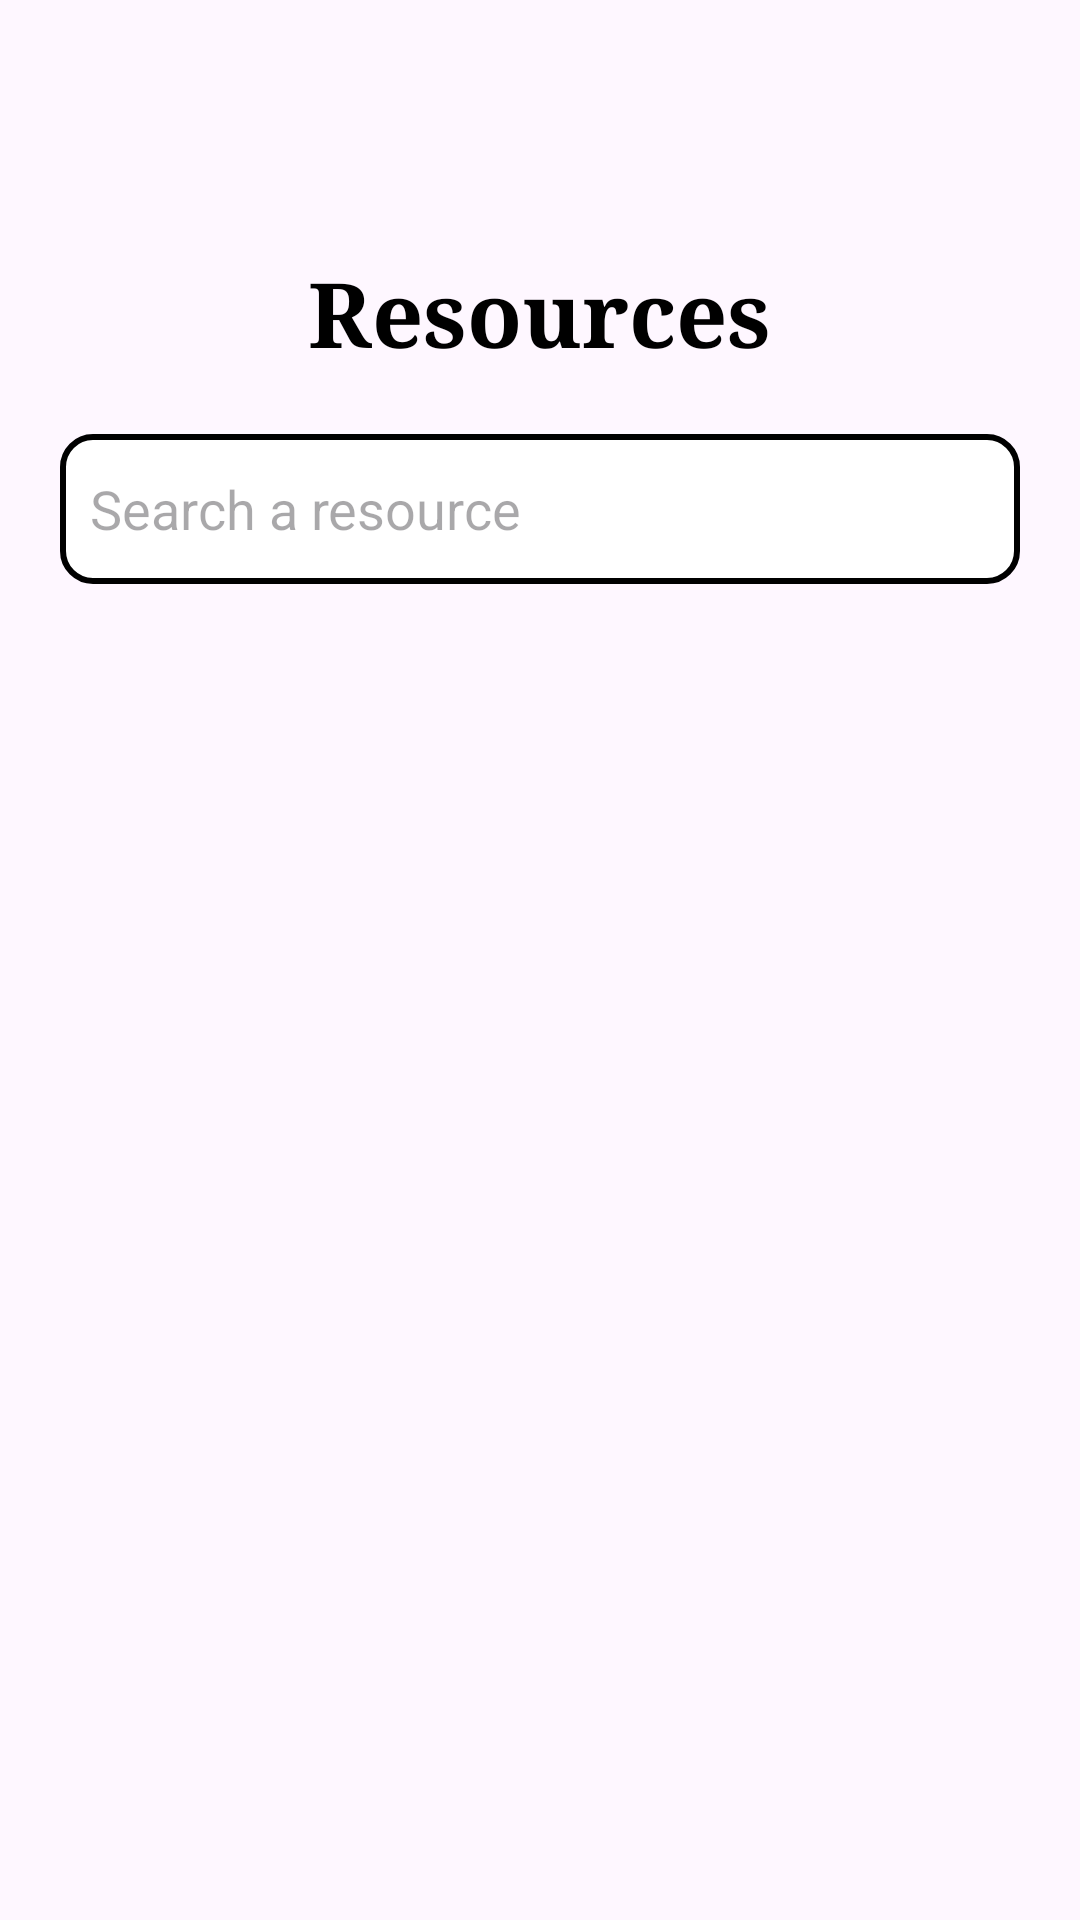

Layout XML and referenced resources for this Android screen:
<!-- AndroidManifest.xml: application theme Theme.PassionVenture -->
<!-- res/layout/fragment_resources.xml -->
<?xml version="1.0" encoding="utf-8"?>
<RelativeLayout xmlns:android="http://schemas.android.com/apk/res/android"
    xmlns:app="http://schemas.android.com/apk/res-auto"
    xmlns:tools="http://schemas.android.com/tools"
    android:layout_width="match_parent"
    android:layout_height="match_parent"
    android:paddingTop="?attr/actionBarSize"
    tools:context=".ui.resources.ResourcesFragment">

    <ScrollView
        android:layout_width="match_parent"
        android:layout_height="match_parent">

        <RelativeLayout
            android:layout_width="match_parent"
            android:layout_height="wrap_content">

            <TextView
                android:id="@+id/title"
                android:layout_width="wrap_content"
                android:layout_height="wrap_content"
                android:text="Resources"
                android:layout_centerHorizontal="true"
                android:textColor="@color/black"
                android:fontFamily="serif"
                android:textSize="30sp"
                android:textStyle="bold"
                android:layout_marginTop="20dp"/>

            <EditText
                android:id="@+id/searchTab"
                android:layout_width="match_parent"
                android:layout_marginHorizontal="20dp"
                android:layout_height="50dp"
                android:hint="Search a resource"
                android:layout_centerHorizontal="true"
                android:layout_marginTop="20dp"
                android:layout_below="@id/title"
                android:padding="10dp"
                android:background="@drawable/rounded_corners" />

            <TextView
                android:id="@+id/textViewNoItems"
                android:layout_width="wrap_content"
                android:layout_height="wrap_content"
                android:layout_centerHorizontal="true"
                android:layout_marginTop="20dp"
                android:fontFamily="serif"
                android:text="Unable to search that resource."
                android:layout_below="@id/searchTab"
                android:textColor="@color/black"
                android:visibility="invisible"
                android:textSize="15sp"
                android:textStyle="bold" />

            <androidx.recyclerview.widget.RecyclerView
                android:id="@+id/recyclerView"
                android:layout_width="wrap_content"
                android:layout_height="wrap_content"
                android:layout_below="@id/searchTab"
                android:layout_marginHorizontal="20dp"
                android:layout_marginTop="20dp"
                android:layout_centerHorizontal="true"
                tools:listitem="@layout/contribution_list"
                android:layout_marginBottom="80dp"/>

        </RelativeLayout>

    </ScrollView>


    <TextView
        android:id="@+id/text_notifications"
        android:layout_width="match_parent"
        android:layout_height="wrap_content"
        android:layout_marginStart="8dp"
        android:layout_marginTop="8dp"
        android:layout_marginEnd="8dp"
        android:textAlignment="center"
        android:textSize="20sp"
        app:layout_constraintBottom_toBottomOf="parent"
        app:layout_constraintEnd_toEndOf="parent"
        app:layout_constraintStart_toStartOf="parent"
        android:visibility="gone"
        app:layout_constraintTop_toTopOf="parent" />
</RelativeLayout>
<!-- res/layout/contribution_list.xml (included above) -->
<?xml version="1.0" encoding="utf-8"?>
<RelativeLayout xmlns:android="http://schemas.android.com/apk/res/android"
    android:layout_width="match_parent"
    android:layout_height="wrap_content"
    xmlns:app="http://schemas.android.com/apk/res-auto"
    android:background="@drawable/shadow_box"
    android:elevation="10dp"
    android:layout_marginBottom="20dp">

    <com.google.android.material.imageview.ShapeableImageView
        android:id="@+id/imageHolder"
        android:layout_width="150dp"
        android:layout_height="150dp"
        android:layout_centerVertical="true"
        android:layout_marginStart="10dp"
        android:layout_marginTop="10dp"
        android:layout_marginBottom="10dp"
        android:src="@drawable/profile"
        android:scaleType="fitXY"
        app:shapeAppearanceOverlay="@style/rounded" />

    <RelativeLayout
        android:layout_width="wrap_content"
        android:layout_height="wrap_content"
        android:layout_alignTop="@id/imageHolder"
        android:layout_centerInParent="true"
        android:layout_marginStart="5dp"
        android:layout_toRightOf="@id/imageHolder">

        <TextView
            android:id="@+id/title"
            android:layout_width="wrap_content"
            android:layout_height="wrap_content"
            android:layout_marginStart="5dp"
            android:text="Content Goes here"
            android:textColor="#34013f"
            android:textSize="18sp"
            android:textStyle="bold" />

        <TextView
            android:id="@+id/mentorName"
            android:layout_width="wrap_content"
            android:layout_height="wrap_content"
            android:layout_below="@id/title"
            android:layout_marginStart="5dp"
            android:layout_marginTop="20dp"
            android:textColor="@color/black"
            android:text="Published by: Mentor"
            android:textSize="14sp"
            android:textStyle="bold" />


    </RelativeLayout>

    <TextView
        android:id="@+id/datePublished"
        android:layout_width="wrap_content"
        android:layout_height="wrap_content"
        android:layout_alignParentEnd="true"
        android:layout_marginStart="5dp"
        android:layout_marginTop="20dp"
        android:text="Published: 5/26/2024"
        android:layout_alignBottom="@id/imageHolder"
        android:layout_marginEnd="10dp"
        android:textSize="12sp"
        android:textStyle="bold" />


</RelativeLayout>
<!-- resources referenced by this layout -->
<resources>
  <color name="black">#FF000000</color>
  <!-- drawable profile: jpg bitmap (drawable, 20149 bytes) -->
  <!-- drawable rounded_corners (drawable) -->
  <?xml version="1.0" encoding="utf-8"?>
  <shape xmlns:android="http://schemas.android.com/apk/res/android">
      <corners android:radius="10dp" /> 
      <solid android:color="#FFFF" /> 
      <stroke
          android:width="2dp"
          android:color="@color/black" />
  </shape>
  <!-- drawable shadow_box (drawable) -->
  <?xml version="1.0" encoding="utf-8"?>
  <shape xmlns:android="http://schemas.android.com/apk/res/android">
      <corners android:radius="10dp" /> 
      <solid android:color="#FFFF" /> 
  </shape>
  <style name="rounded">
          <item name="cornerFamily">rounded</item>
          <item name="cornerSize">16dp</item>
          <item name="android:background">@drawable/rounded_with_gradient</item>
      </style>
  <style name="Theme.PassionVenture" parent="Theme.MaterialComponents.Light.DarkActionBar">
          
          <item name="colorPrimary">@color/purple_500</item>
          <item name="colorPrimaryVariant">@color/purple_700</item>
          <item name="colorOnPrimary">@color/white</item>
          
          <item name="colorSecondary">@color/teal_200</item>
          <item name="colorSecondaryVariant">@color/teal_700</item>
          <item name="colorOnSecondary">@color/black</item>
          
          <item name="android:statusBarColor">?attr/colorPrimaryVariant</item>
          
      </style>
  <!-- drawable rounded_with_gradient (drawable) -->
  <layer-list xmlns:android="http://schemas.android.com/apk/res/android">
      <item android:id="@+id/image">
          <bitmap android:src="@drawable/profile" />
      </item>
      <item android:id="@+id/gradient">
          <shape android:shape="rectangle">
              <gradient
                  android:angle="90"
                  android:startColor="@color/black"
                  android:endColor="#00000000" />
          </shape>
      </item>
  </layer-list>
  <color name="purple_500">#FF6200EE</color>
  <color name="purple_700">#FF3700B3</color>
  <color name="white">#FFFFFFFF</color>
  <color name="teal_200">#FF03DAC5</color>
  <color name="teal_700">#FF018786</color>
</resources>
